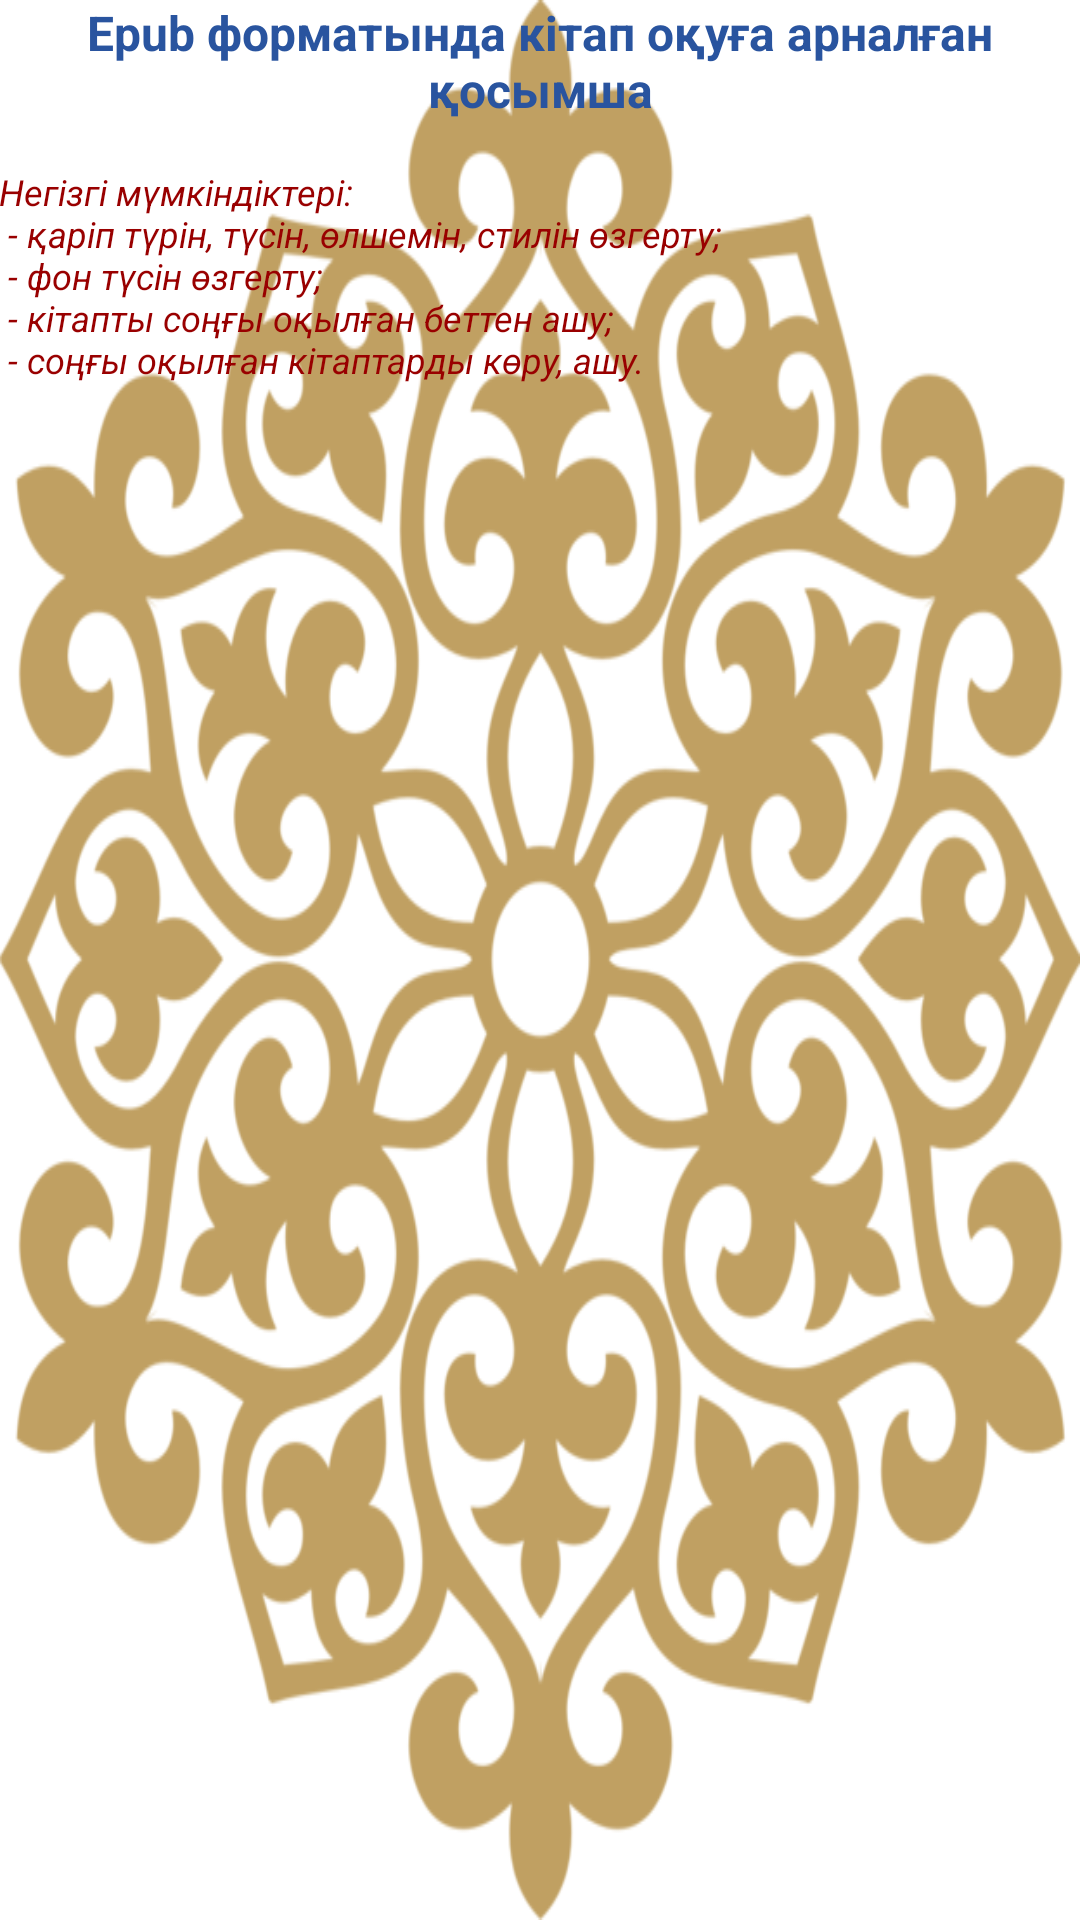

Produce the Android XML layout that renders to this screen, including the resource entries it uses.
<!-- AndroidManifest.xml: application theme AppTheme -->
<!-- res/layout/activity_about.xml -->
<LinearLayout xmlns:android="http://schemas.android.com/apk/res/android"
    xmlns:tools="http://schemas.android.com/tools"
    style="@style/ImageAppTheme"
    android:orientation="vertical"
    android:layout_width="match_parent"
    android:layout_height="match_parent"
    android:paddingBottom="@dimen/activity_vertical_margin"
    android:paddingLeft="@dimen/activity_horizontal_margin"
    android:paddingRight="@dimen/activity_horizontal_margin"
    android:paddingTop="@dimen/activity_vertical_margin"
    tools:context=".AboutActivity" >

    <TextView
        android:id="@+id/textViewTitle"
        android:layout_width="wrap_content"
        android:layout_height="wrap_content"
        android:text="@string/about_title" 
        android:layout_marginBottom="15dp"
        style="@style/AboutTitle"/>

    <TextView
        android:id="@+id/textViewBody"
        android:layout_width="wrap_content"
        android:layout_height="wrap_content"
        android:text="@string/about_body" 
        style="@style/AboutBody"/>

</LinearLayout>
<!-- resources referenced by this layout -->
<resources>
  <string name="about_body">
          Негізгі мүмкіндіктері:\n
          - қаріп түрін, түсін, өлшемін, стилін өзгерту;\n
          - фон түсін өзгерту;\n
          - кітапты соңғы оқылған беттен ашу;\n
          - соңғы оқылған кітаптарды көру, ашу.</string>
  <string name="about_title">Epub форматында кітап оқуға арналған қосымша</string>
  <style name="AboutBody">
          <item name="android:layout_gravity">center_vertical</item>
          <item name="android:layout_width">wrap_content</item>
          <item name="android:layout_height">wrap_content</item>
          <item name="android:gravity">left</item>
          <item name="android:drawablePadding">2dp</item>
          <item name="android:textSize">12dp</item>
          <item name="android:textStyle">italic</item>
          <item name="android:textColor">#990000</item>
          <item name="android:background">@null</item>
      </style>
  <style name="AboutTitle">
          <item name="android:layout_gravity">center_vertical</item>
          <item name="android:layout_width">wrap_content</item>
          <item name="android:layout_height">wrap_content</item>
          <item name="android:gravity">center_horizontal</item>
          <item name="android:drawablePadding">2dp</item>
          <item name="android:textSize">16dp</item>
          <item name="android:textStyle">bold</item>
          <item name="android:textColor">#ff29549f</item>
          <item name="android:background">@null</item>
      </style>
  <style name="ImageAppTheme" parent="AppTheme">
          <item name="android:background">@drawable/ornament1</item>
      </style>
  <style name="AppTheme" parent="android:Theme.Light" />
  <!-- drawable ornament1: png bitmap (drawable, 113850 bytes) -->
</resources>
